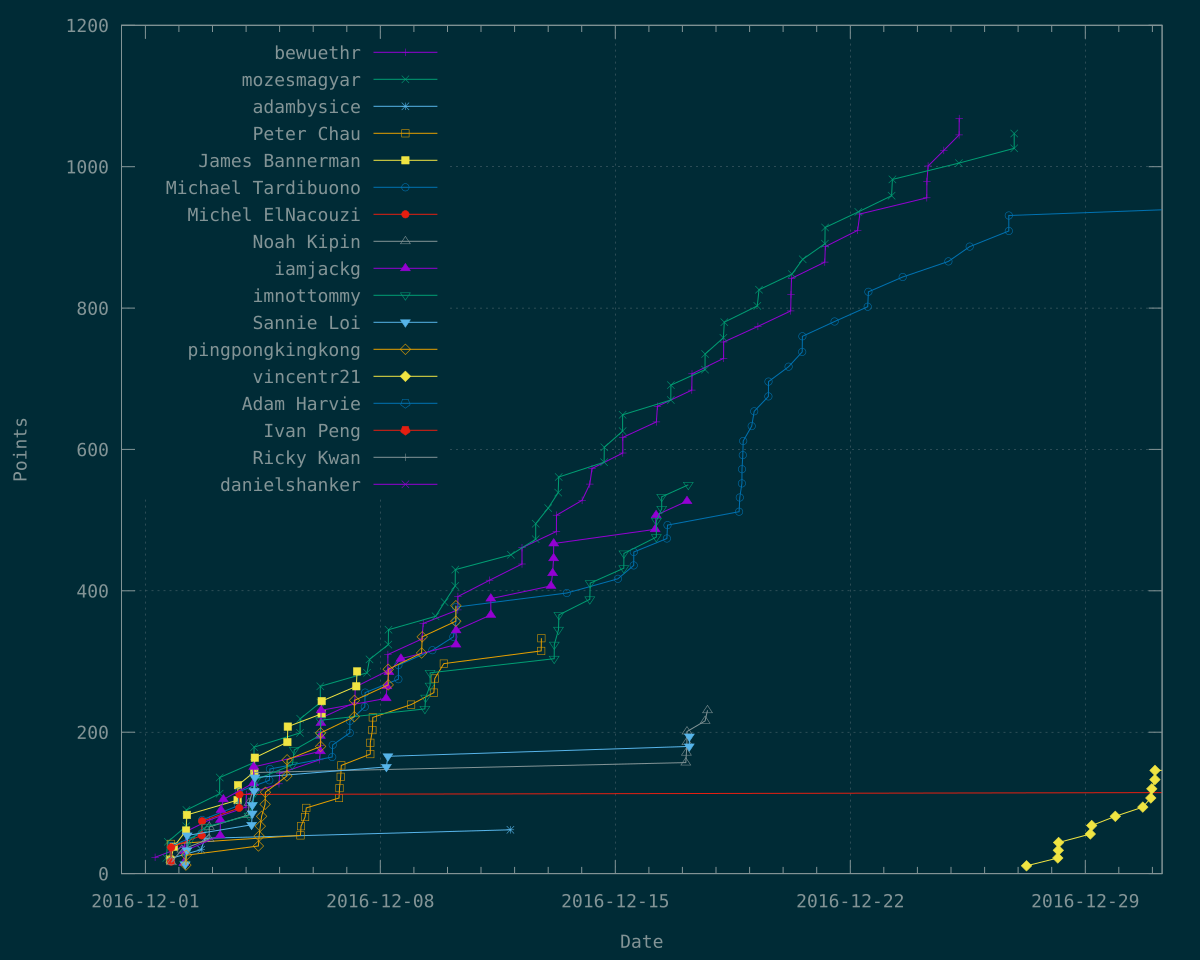

The file beside this chart, header and first rows:
Time	bewuethr	mozesmagyar	adambysice	Peter Chau	James Bannerman	Michael Tardibuono	Michel ElNacouzi	Noah Kipin	iamjackg	imnottommy	Sannie Loi	pingpongkingkong	vincentr21	Adam Harvie	Ivan Peng	Ricky Kwan	danielshanker
1480575392	23	?	?	?	?	?	?	?	?	?	?	?	?	?	?	?	?
1480604221	?	22	?	?	?	?	?	?	?	?	?	?	?	?	?	?	?
1480608225	?	45	?	?	?	?	?	?	?	?	?	?	?	?	?	?	?
1480612311	?	?	21	?	?	?	?	?	?	?	?	?	?	?	?	?	?
1480613688	?	?	?	20	?	?	?	?	?	?	?	?	?	?	?	?	?
1480615245	?	?	?	?	19	?	?	?	?	?	?	?	?	?	?	?	?
1480615818	?	?	?	?	?	18	?	?	?	?	?	?	?	?	?	?	?
1480615846	?	?	?	42	?	?	?	?	?	?	?	?	?	?	?	?	?
1480616691	?	?	?	?	?	?	17	?	?	?	?	?	?	?	?	?	?
1480616880	?	?	?	?	?	39	?	?	?	?	?	?	?	?	?	?	?
1480617041	?	?	?	?	?	?	37	?	?	?	?	?	?	?	?	?	?
1480617434	?	?	?	?	?	?	?	16	?	?	?	?	?	?	?	?	?
1480623856	?	?	?	?	38	?	?	?	?	?	?	?	?	?	?	?	?
1480644298	?	?	?	?	?	?	?	34	?	?	?	?	?	?	?	?	?
1480649639	?	?	?	?	?	?	?	?	15	?	?	?	?	?	?	?	?
1480651289	?	?	?	?	?	?	?	?	32	?	?	?	?	?	?	?	?
1480651392	?	?	?	?	?	?	?	?	?	14	?	?	?	?	?	?	?
1480651493	39	?	?	?	?	?	?	?	?	?	?	?	?	?	?	?	?
1480653020	?	?	?	?	?	?	?	?	?	?	13	?	?	?	?	?	?
1480654394	?	?	?	?	?	?	?	?	?	29	?	?	?	?	?	?	?
1480654735	?	?	?	?	?	?	?	?	?	?	?	12	?	?	?	?	?
1480655260	?	?	?	?	61	?	?	?	?	?	?	?	?	?	?	?	?
1480655588	?	67	?	?	?	?	?	?	?	?	?	?	?	?	?	?	?
1480655816	?	?	?	?	?	?	?	?	?	?	?	26	?	?	?	?	?
1480656081	?	90	?	?	?	?	?	?	?	?	?	?	?	?	?	?	?
1480656643	60	?	?	?	?	?	?	?	?	?	?	?	?	?	?	?	?
1480657234	?	?	?	?	83	?	?	?	?	?	?	?	?	?	?	?	?
1480657284	?	?	?	?	?	?	?	?	?	?	33	?	?	?	?	?	?
1480658041	?	?	?	?	?	?	?	?	?	?	54	?	?	?	?	?	?
1480665488	?	?	?	?	?	?	?	?	?	48	?	?	?	?	?	?	?
1480694007	?	?	34	?	?	?	?	?	?	?	?	?	?	?	?	?	?
1480695282	?	?	?	?	?	57	?	?	?	?	?	?	?	?	?	?	?
1480695532	?	?	?	?	?	?	54	?	?	?	?	?	?	?	?	?	?
1480696424	?	?	?	?	?	?	74	?	?	?	?	?	?	?	?	?	?
1480696645	?	?	?	?	?	76	?	?	?	?	?	?	?	?	?	?	?
1480703676	?	?	50	?	?	?	?	?	?	?	?	?	?	?	?	?	?
1480706123	?	?	?	?	?	?	?	?	?	66	?	?	?	?	?	?	?
1480714470	?	?	?	?	?	?	?	49	?	?	?	?	?	?	?	?	?
1480715079	?	?	?	?	?	?	?	66	?	?	?	?	?	?	?	?	?
1480715178	76	?	?	?	?	?	?	?	?	?	?	?	?	?	?	?	?
1480741485	?	113	?	?	?	?	?	?	?	?	?	?	?	?	?	?	?
1480741754	?	136	?	?	?	?	?	?	?	?	?	?	?	?	?	?	?
1480742972	?	?	?	?	?	?	?	?	54	?	?	?	?	?	?	?	?
1480743549	?	?	?	?	?	?	?	?	76	?	?	?	?	?	?	?	?
1480745038	?	?	?	?	?	?	?	?	90	?	?	?	?	?	?	?	?
1480751156	?	?	?	?	?	?	?	?	105	?	?	?	?	?	?	?	?
1480787810	?	?	?	?	104	?	?	?	?	?	?	?	?	?	?	?	?
1480788724	?	?	?	?	125	?	?	?	?	?	?	?	?	?	?	?	?
1480789160	?	?	?	?	?	96	?	?	?	?	?	?	?	?	?	?	?
1480790942	?	?	?	?	?	116	?	?	?	?	?	?	?	?	?	?	?
1480791840	?	?	?	?	?	?	93	?	?	?	?	?	?	?	?	?	?
1480792801	?	?	?	?	?	?	112	?	?	?	?	?	?	?	?	?	?
1480809394	94	?	?	?	?	?	?	?	?	?	?	?	?	?	?	?	?
1480810277	112	?	?	?	?	?	?	?	?	?	?	?	?	?	?	?	?
1480815769	?	?	?	?	?	?	?	83	?	?	?	?	?	?	?	?	?
1480817070	?	?	?	?	?	?	?	100	?	?	?	?	?	?	?	?	?
1480817185	?	?	?	?	?	?	?	?	?	82	?	?	?	?	?	?	?
1480823985	?	?	?	?	?	?	?	?	?	?	69	?	?	?	?	?	?
1480825463	?	?	?	?	?	?	?	?	?	?	85	?	?	?	?	?	?
1480825649	?	?	?	?	?	?	?	?	?	?	97	?	?	?	?	?	?
... 270 more rows
